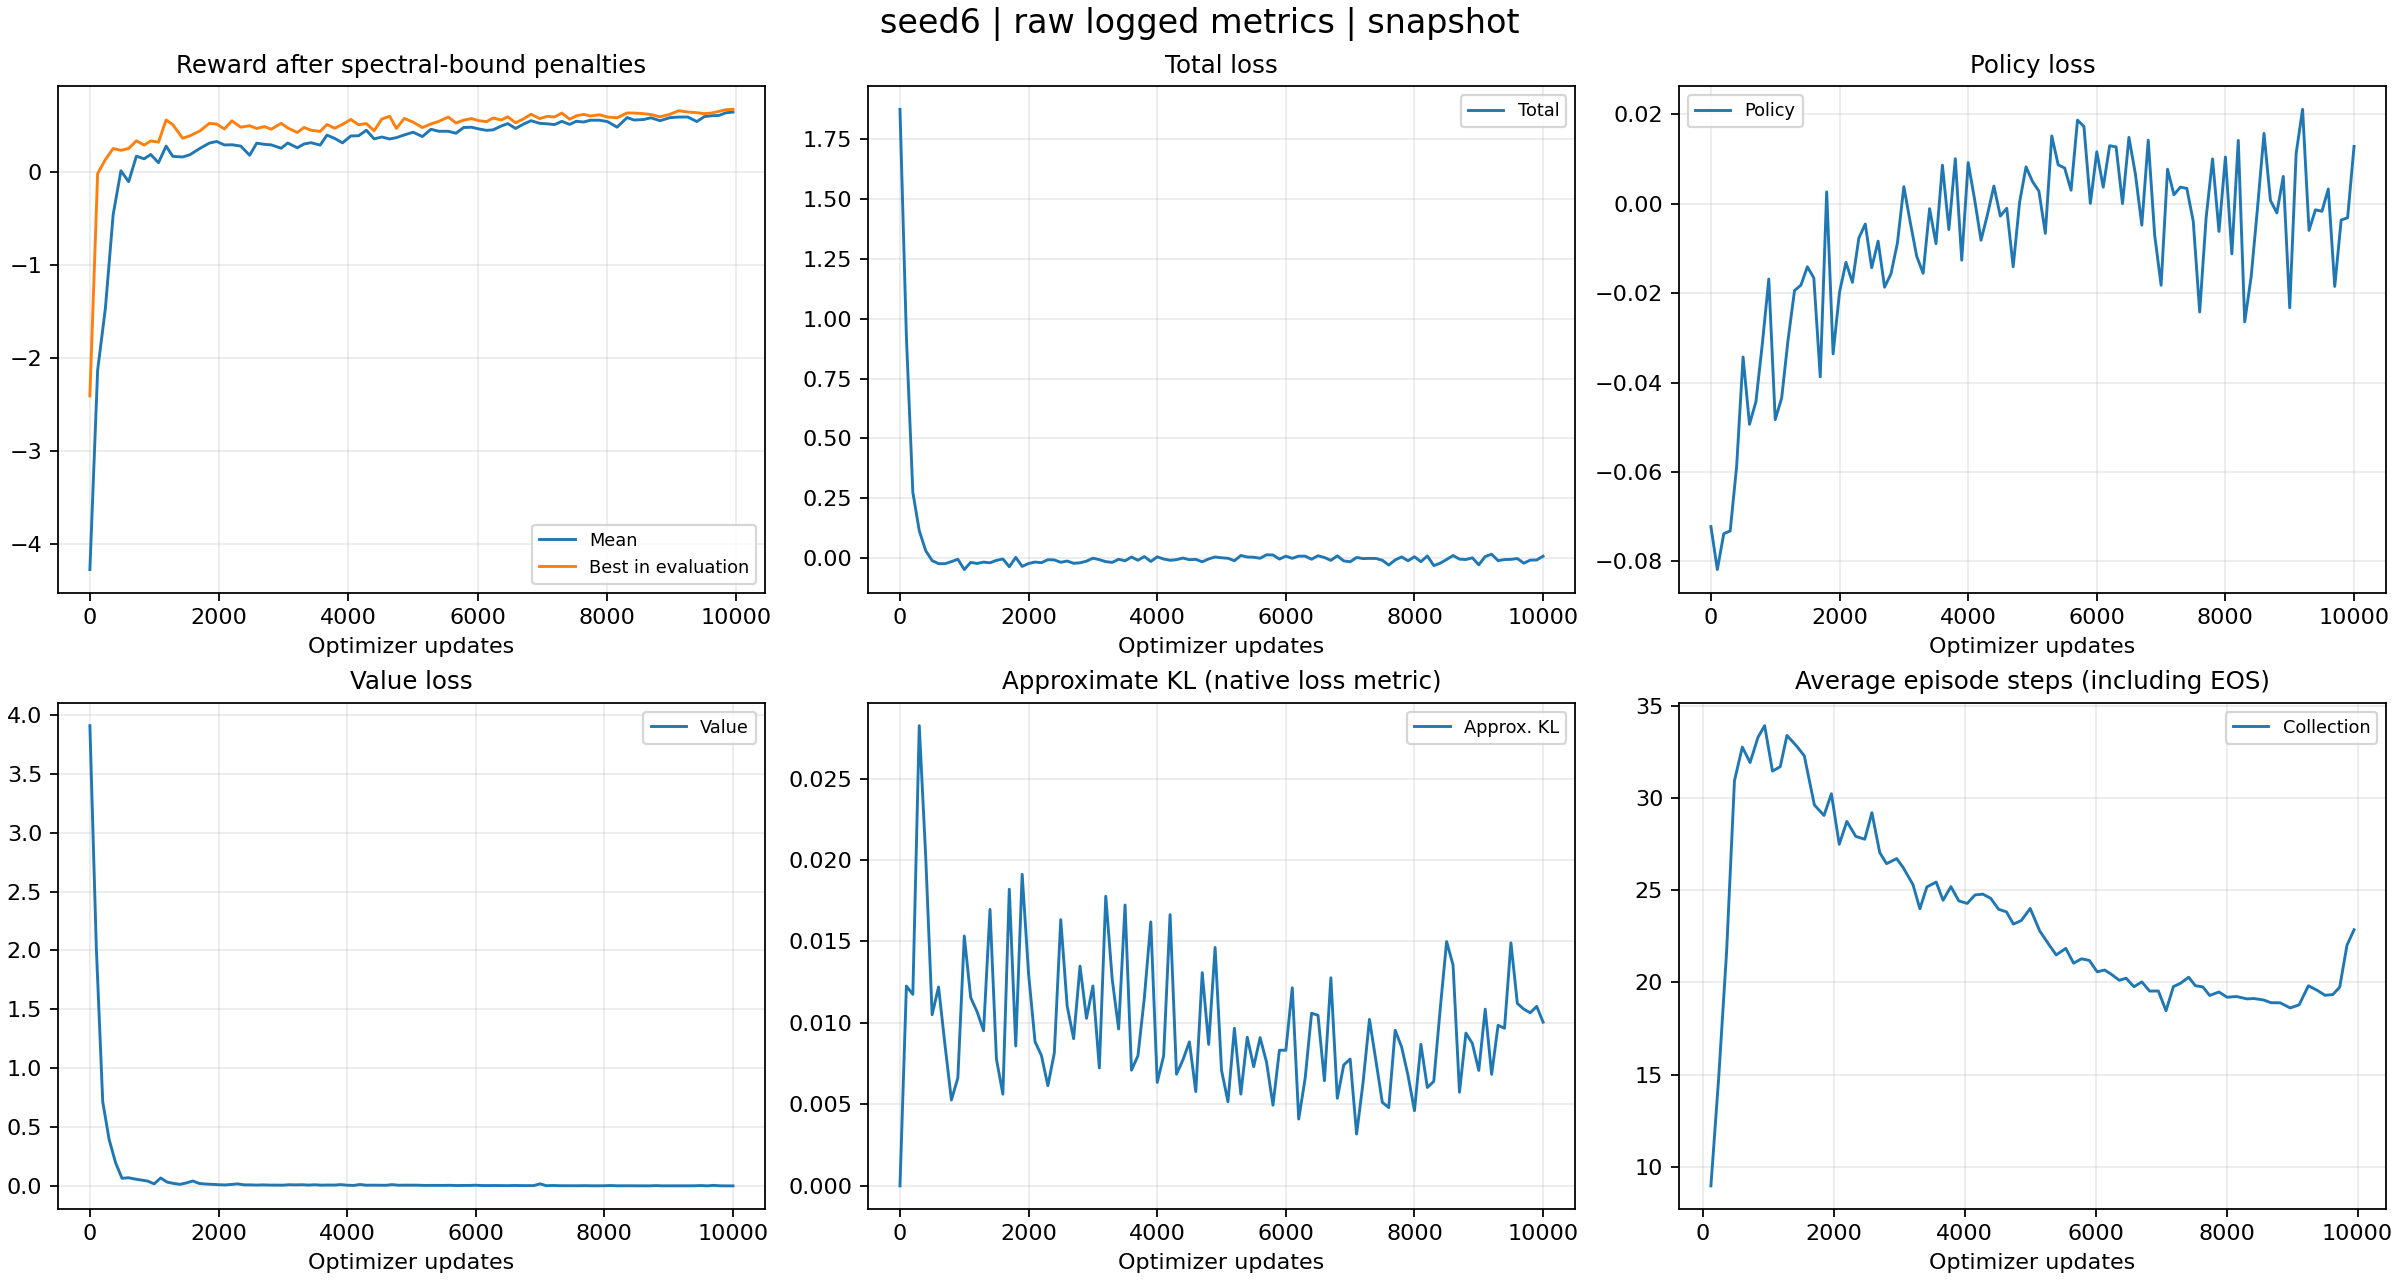

Values plotted in this chart, from the file beside it:
tag, optimizer_step, wall_time, value
evaluator_iter/reward_mean, 0, 1792735643, -4.271
evaluator_iter/reward_mean, 120, 1792735692, -2.129
evaluator_iter/reward_mean, 240, 1792735738, -1.464
evaluator_iter/reward_mean, 360, 1792735779, -0.4582
evaluator_iter/reward_mean, 480, 1792735820, 0.01379
evaluator_iter/reward_mean, 600, 1792735862, -0.104
evaluator_iter/reward_mean, 719, 1792735905, 0.1703
evaluator_iter/reward_mean, 839, 1792735948, 0.142
evaluator_iter/reward_mean, 941, 1792736000, 0.1889
evaluator_iter/reward_mean, 1061, 1792736064, 0.09998
evaluator_iter/reward_mean, 1179, 1792736128, 0.2787
evaluator_iter/reward_mean, 1282, 1792736190, 0.1687
evaluator_iter/reward_mean, 1435, 1792736282, 0.1617
evaluator_iter/reward_mean, 1547, 1792736343, 0.186
evaluator_iter/reward_mean, 1701, 1792736436, 0.2535
evaluator_iter/reward_mean, 1848, 1792736527, 0.3111
evaluator_iter/reward_mean, 1961, 1792736591, 0.3284
evaluator_iter/reward_mean, 2081, 1792736653, 0.2911
evaluator_iter/reward_mean, 2197, 1792736715, 0.2933
evaluator_iter/reward_mean, 2334, 1792736805, 0.2789
evaluator_iter/reward_mean, 2471, 1792736893, 0.1805
evaluator_iter/reward_mean, 2580, 1792736953, 0.3103
evaluator_iter/reward_mean, 2700, 1792737000, 0.2976
evaluator_iter/reward_mean, 2804, 1792737042, 0.2921
evaluator_iter/reward_mean, 2959, 1792737106, 0.2556
evaluator_iter/reward_mean, 3060, 1792737150, 0.3122
evaluator_iter/reward_mean, 3208, 1792737214, 0.2605
evaluator_iter/reward_mean, 3313, 1792737257, 0.3021
evaluator_iter/reward_mean, 3420, 1792737305, 0.3153
evaluator_iter/reward_mean, 3562, 1792737394, 0.2893
evaluator_iter/reward_mean, 3667, 1792737480, 0.3967
evaluator_iter/reward_mean, 3787, 1792737542, 0.3613
evaluator_iter/reward_mean, 3907, 1792737608, 0.3133
evaluator_iter/reward_mean, 4036, 1792737706, 0.3878
evaluator_iter/reward_mean, 4156, 1792737771, 0.3898
evaluator_iter/reward_mean, 4276, 1792737847, 0.4494
evaluator_iter/reward_mean, 4396, 1792737919, 0.3565
evaluator_iter/reward_mean, 4516, 1792737983, 0.3765
evaluator_iter/reward_mean, 4636, 1792738046, 0.3551
evaluator_iter/reward_mean, 4742, 1792738133, 0.3698
evaluator_iter/reward_mean, 4862, 1792738196, 0.3986
evaluator_iter/reward_mean, 4999, 1792738285, 0.4281
evaluator_iter/reward_mean, 5143, 1792738375, 0.3815
evaluator_iter/reward_mean, 5276, 1792738465, 0.4595
evaluator_iter/reward_mean, 5396, 1792738528, 0.4382
evaluator_iter/reward_mean, 5542, 1792738618, 0.438
evaluator_iter/reward_mean, 5662, 1792738682, 0.417
evaluator_iter/reward_mean, 5782, 1792738745, 0.479
evaluator_iter/reward_mean, 5902, 1792738807, 0.4813
evaluator_iter/reward_mean, 6022, 1792738871, 0.462
evaluator_iter/reward_mean, 6137, 1792738934, 0.448
evaluator_iter/reward_mean, 6237, 1792739022, 0.4533
evaluator_iter/reward_mean, 6361, 1792739111, 0.494
evaluator_iter/reward_mean, 6464, 1792739176, 0.5205
evaluator_iter/reward_mean, 6584, 1792739260, 0.4683
evaluator_iter/reward_mean, 6704, 1792739340, 0.5142
evaluator_iter/reward_mean, 6824, 1792739420, 0.5518
evaluator_iter/reward_mean, 6957, 1792739568, 0.5234
evaluator_iter/reward_mean, 7074, 1792739695, 0.5179
evaluator_iter/reward_mean, 7187, 1792739792, 0.5098
... 589 more rows
